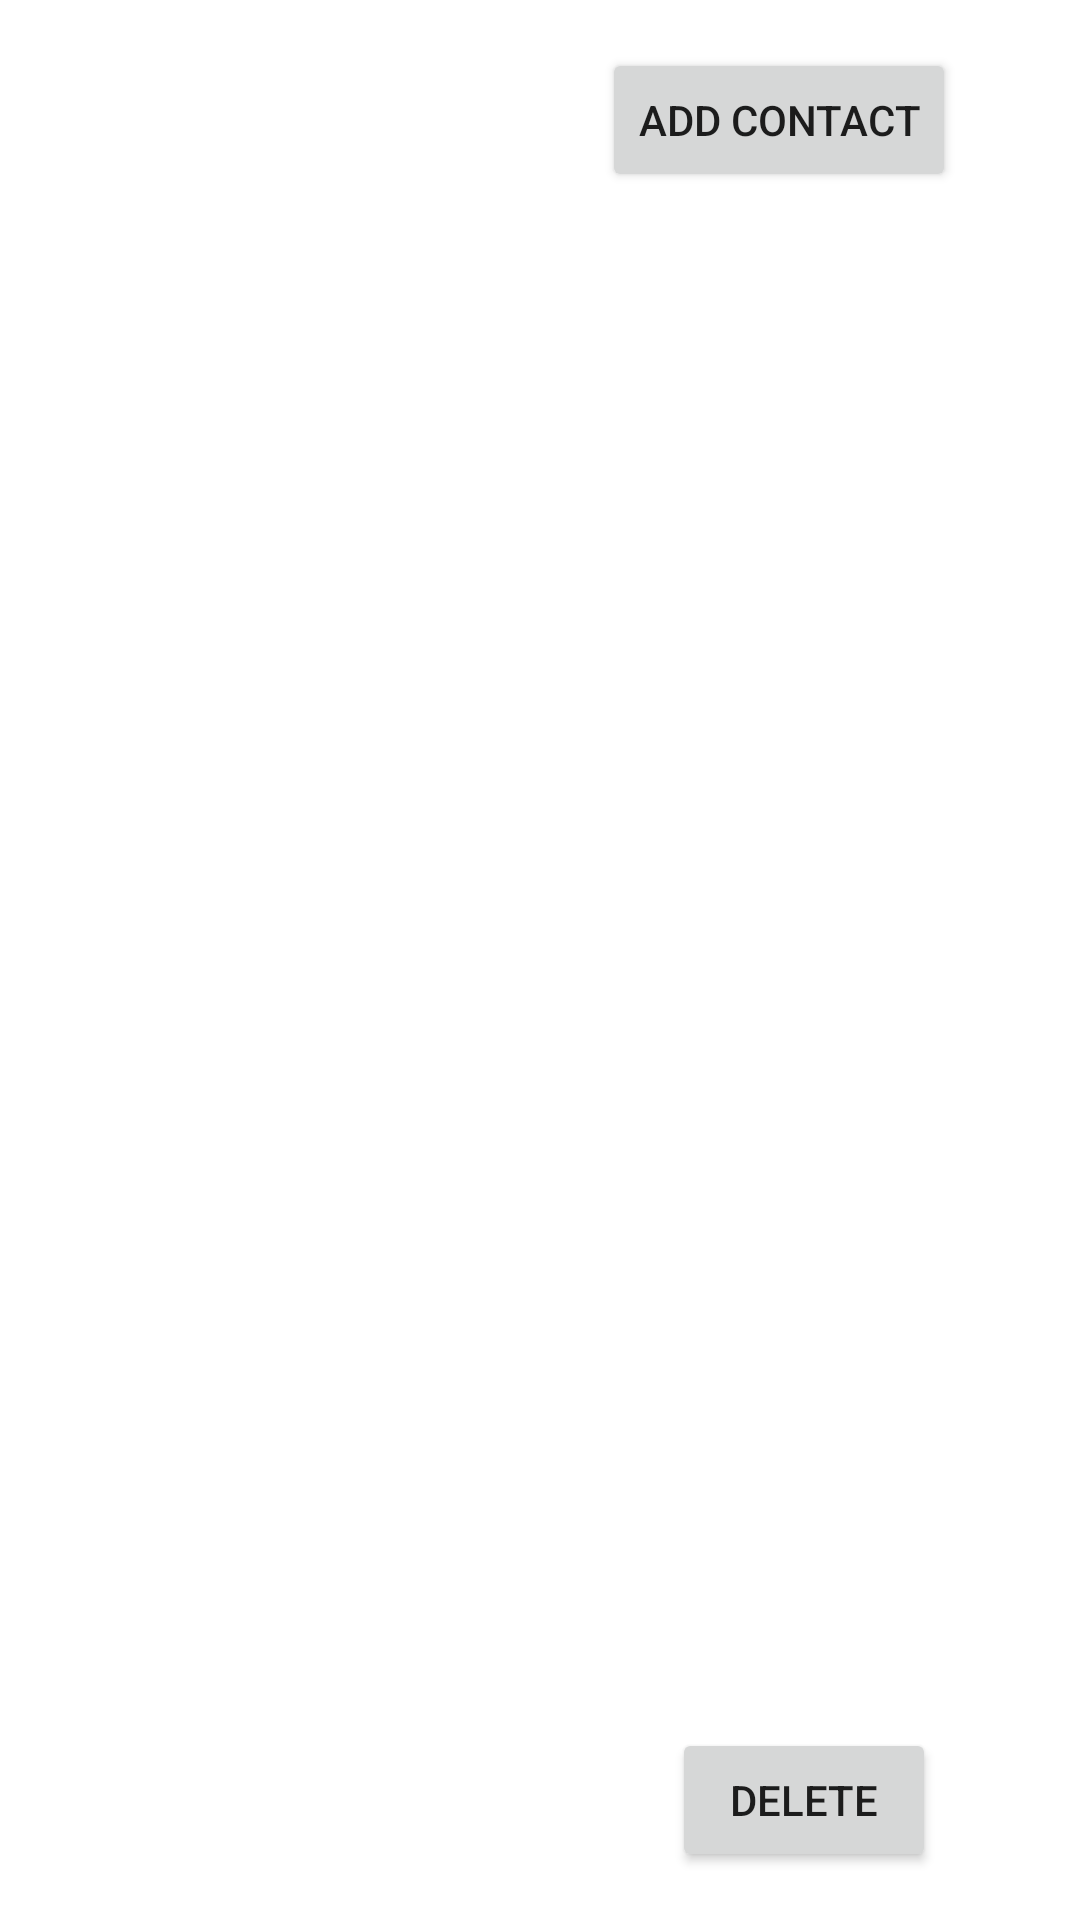

This screen was rendered from an Android layout file. Write that file and the resources it references.
<!-- AndroidManifest.xml: application theme Theme.Group9_InClass08 -->
<!-- res/layout/fragment_contacts_list.xml -->
<?xml version="1.0" encoding="utf-8"?>
<androidx.constraintlayout.widget.ConstraintLayout xmlns:android="http://schemas.android.com/apk/res/android"
    xmlns:app="http://schemas.android.com/apk/res-auto"
    xmlns:tools="http://schemas.android.com/tools"
    android:id="@+id/frameLayout"
    android:layout_width="match_parent"
    android:layout_height="match_parent"
    tools:context=".ContactsListFragment" >

    <TextView
        android:id="@+id/textViewCenter2"
        android:layout_width="wrap_content"
        android:layout_height="wrap_content"
        android:layout_marginBottom="32dp"
        app:layout_constraintBottom_toBottomOf="parent"
        app:layout_constraintEnd_toEndOf="parent"
        app:layout_constraintStart_toStartOf="parent" />

    <androidx.recyclerview.widget.RecyclerView
        android:id="@+id/recyclerViewContacts"
        android:layout_width="0dp"
        android:layout_height="0dp"
        android:layout_marginTop="16dp"
        android:layout_marginBottom="16dp"
        app:layout_constraintBottom_toTopOf="@+id/buttonDelete"
        app:layout_constraintEnd_toEndOf="parent"
        app:layout_constraintStart_toStartOf="parent"
        app:layout_constraintTop_toBottomOf="@+id/buttonAdd" />

    <Button
        android:id="@+id/buttonAdd"
        android:layout_width="wrap_content"
        android:layout_height="wrap_content"
        android:layout_marginTop="16dp"
        android:text="@string/add"
        app:layout_constraintEnd_toEndOf="parent"
        app:layout_constraintStart_toEndOf="@+id/textViewCenter"
        app:layout_constraintTop_toTopOf="parent" />

    <TextView
        android:id="@+id/textViewCenter"
        android:layout_width="wrap_content"
        android:layout_height="wrap_content"
        android:layout_marginTop="32dp"
        app:layout_constraintEnd_toEndOf="@+id/buttonAdd"
        app:layout_constraintStart_toStartOf="parent"
        app:layout_constraintTop_toTopOf="parent" />

    <Button
        android:id="@+id/buttonDelete"
        android:layout_width="wrap_content"
        android:layout_height="wrap_content"
        android:layout_marginBottom="16dp"
        android:text="@string/delete"
        app:layout_constraintBottom_toBottomOf="parent"
        app:layout_constraintEnd_toEndOf="parent"
        app:layout_constraintHorizontal_bias="0.477"
        app:layout_constraintStart_toEndOf="@+id/textViewCenter2" />
</androidx.constraintlayout.widget.ConstraintLayout>
<!-- resources referenced by this layout -->
<resources>
  <string name="add">Add Contact</string>
  <string name="delete">Delete</string>
  <style name="Theme.Group9_InClass08" parent="Theme.MaterialComponents.DayNight.DarkActionBar">
          
          <item name="colorPrimary">@color/purple_500</item>
          <item name="colorPrimaryVariant">@color/purple_700</item>
          <item name="colorOnPrimary">@color/white</item>
          
          <item name="colorSecondary">@color/teal_200</item>
          <item name="colorSecondaryVariant">@color/teal_700</item>
          <item name="colorOnSecondary">@color/black</item>
          
          <item name="android:statusBarColor">?attr/colorPrimaryVariant</item>
          
      </style>
  <!-- not gathered from this repository: default colours our renderer supplied (Android Studio template values) -->
  <color name="purple_500">#FF6200EE</color>
  <color name="purple_700">#FF3700B3</color>
  <color name="teal_200">#FF03DAC5</color>
  <color name="teal_700">#FF018786</color>
  <color name="black">#FF000000</color>
  <color name="white">#FFFFFFFF</color>
</resources>
